The GitHub repository Gamtera/szg-learning contains a labelled image folder "veri_dizini" with 4 categories: devre kesici, inventer sürücü, klemens, kontaktör. Examples follow, each with its label.

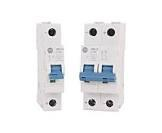
Label: devre kesici

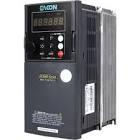
Label: inventer sürücü

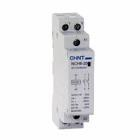
Label: kontaktör

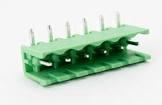
Label: klemens

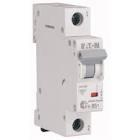
Label: devre kesici

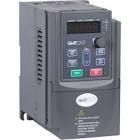
Label: inventer sürücü
